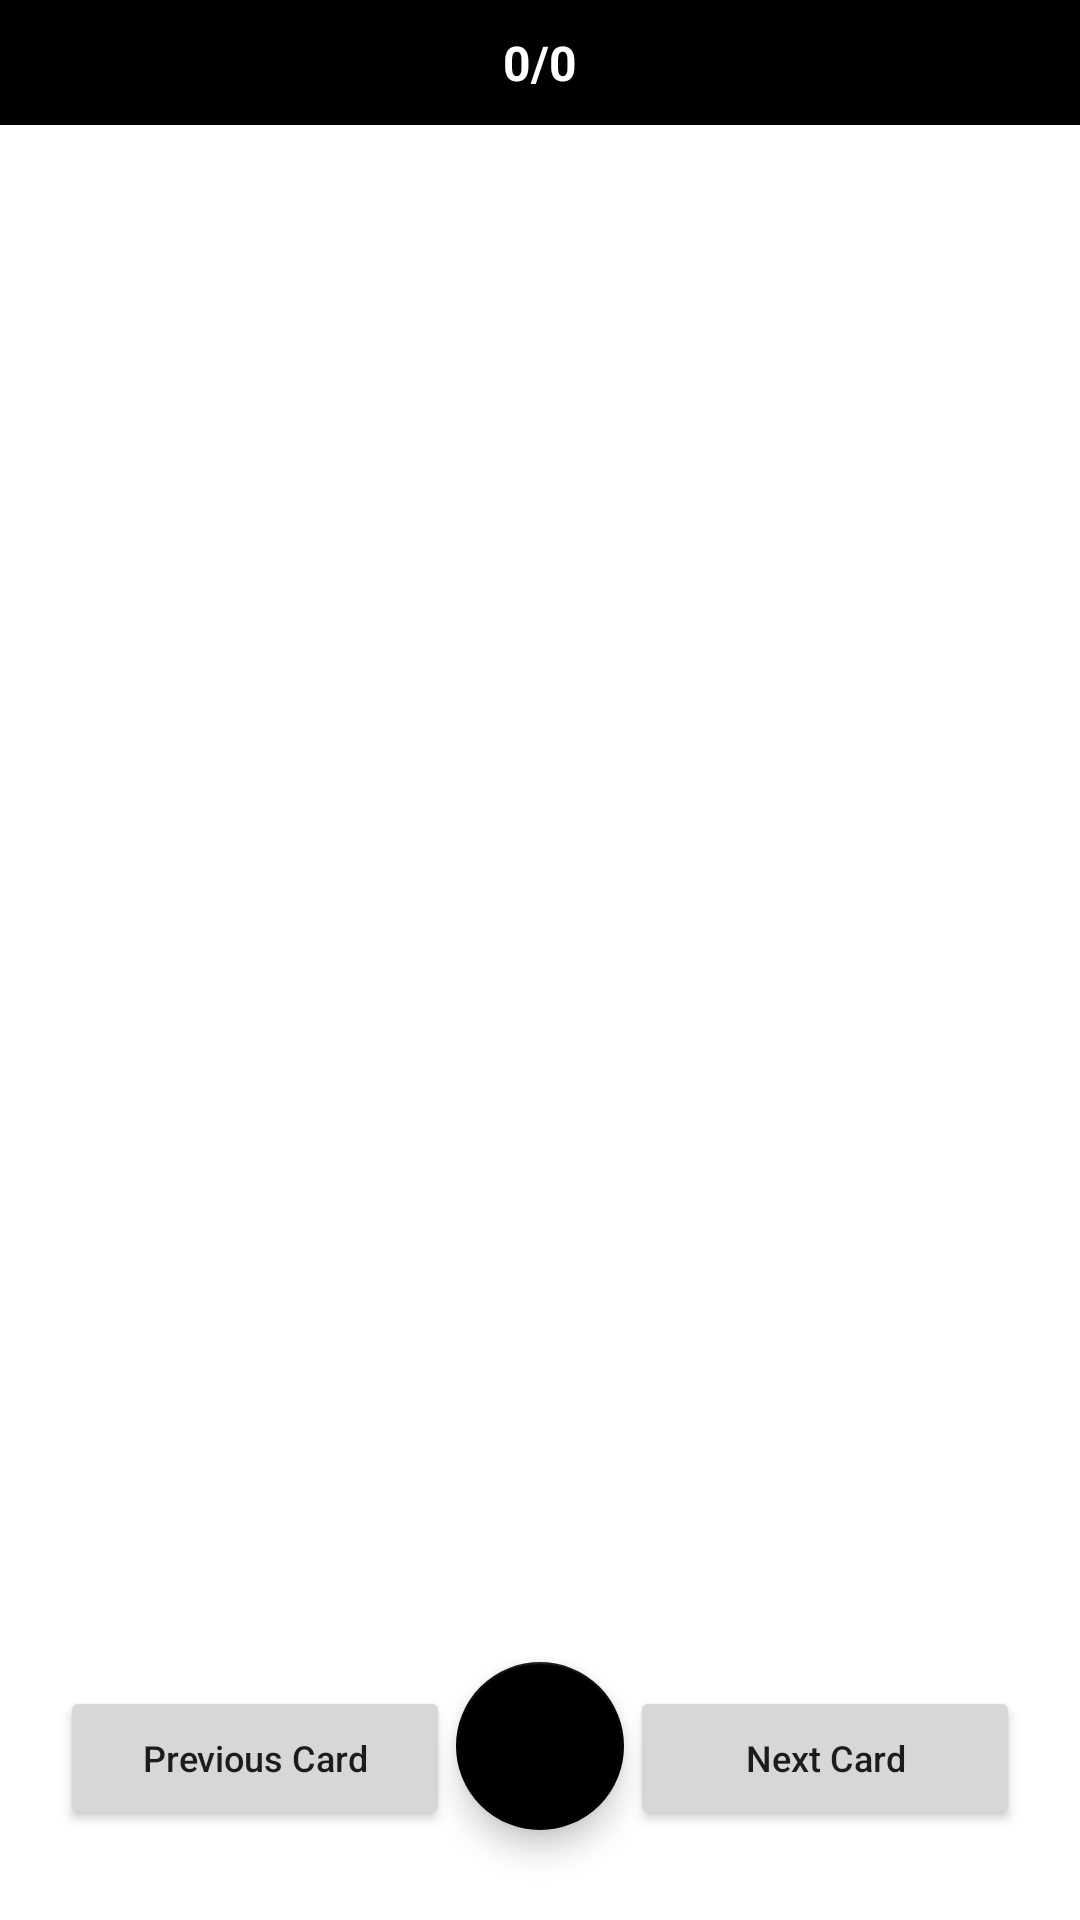

This screen was rendered from an Android layout file. Write that file and the resources it references.
<!-- AndroidManifest.xml: application theme Theme.FlashCard -->
<!-- res/layout/activity_notes.xml -->
<?xml version="1.0" encoding="utf-8"?>
<RelativeLayout xmlns:android="http://schemas.android.com/apk/res/android"
    xmlns:tools="http://schemas.android.com/tools"
    android:layout_width="match_parent"
    android:layout_height="match_parent"
    xmlns:app="http://schemas.android.com/apk/res-auto"
    tools:context=".NotesActivity">

    <TextView
        android:id="@+id/tvCount"
        android:layout_width="match_parent"
        android:layout_height="wrap_content"
        android:background="@color/Black"
        android:gravity="center"
        android:padding="10dp"
        android:text="0/0"
        android:textColor="@color/colorPrimaryDark"
        android:textSize="16sp"
        android:textStyle="bold" />

    <androidx.viewpager2.widget.ViewPager2
        android:id="@+id/viewPager"
        android:layout_below="@+id/tvCount"
        android:layout_width="match_parent"
        android:layout_height="match_parent"
        android:layout_above="@+id/floating_action_button"/>

    <Button
        android:id="@+id/btnLeft"
        android:layout_width="130dp"
        android:layout_height="wrap_content"
        android:layout_alignParentStart="true"
        android:layout_alignParentBottom="true"
        android:layout_marginStart="20dp"
        android:textSize="12sp"
        android:layout_marginEnd="20dp"
        android:textAllCaps="false"
        android:layout_marginBottom="30dp"
        android:text="Previous Card" />

    <Button
        android:id="@+id/btnRight"
        android:layout_width="130dp"
        android:layout_height="wrap_content"
        android:text="Next Card"
        android:textSize="12sp"
        android:textAllCaps="false"
        android:layout_marginStart="20dp"
        android:layout_marginEnd="20dp"
        android:layout_marginBottom="30dp"
        android:layout_alignParentEnd="true"
        android:layout_alignParentBottom="true"/>

    <com.google.android.material.floatingactionbutton.FloatingActionButton
        android:id="@+id/floating_action_button"
        android:layout_width="wrap_content"
        android:layout_height="wrap_content"
        android:layout_alignParentBottom="true"
        android:layout_marginBottom="30dp"
        android:layout_centerHorizontal="true"
        android:theme="@style/FloatingAccentButtonOverlay"
        app:srcCompat="@drawable/ic_add" />

    <TextView
        android:id="@+id/noRecordFound"
        android:layout_centerInParent="true"
        android:layout_width="match_parent"
        android:gravity="center"
        android:textColor="@color/Black"
        android:visibility="gone"
        android:textSize="16sp"
        android:paddingHorizontal="30dp"
        android:textStyle="bold"
        android:text="No cards found! Please click on the Plus button to add new cards"
        android:layout_height="wrap_content"/>
</RelativeLayout>
<!-- resources referenced by this layout -->
<resources>
  <color name="Black">#000000</color>
  <color name="colorPrimaryDark">#fff</color>
  <style name="FloatingAccentButtonOverlay">
          <item name="colorSecondary">@color/colorPrimary</item>
          
          <item name="colorOnSecondary">@color/colorPrimaryDark</item>
      </style>
  <style name="Theme.FlashCard" parent="Theme.MaterialComponents.Light.NoActionBar">
          
          <item name="colorPrimary">@color/colorPrimary</item>
          <item name="colorPrimaryVariant">@color/colorPrimaryDark</item>
          <item name="colorOnPrimary">@color/colorPrimaryDark</item>
          
          <item name="android:statusBarColor">@color/colorPrimary</item>
          
      </style>
  <color name="colorPrimary">#000</color>
</resources>
